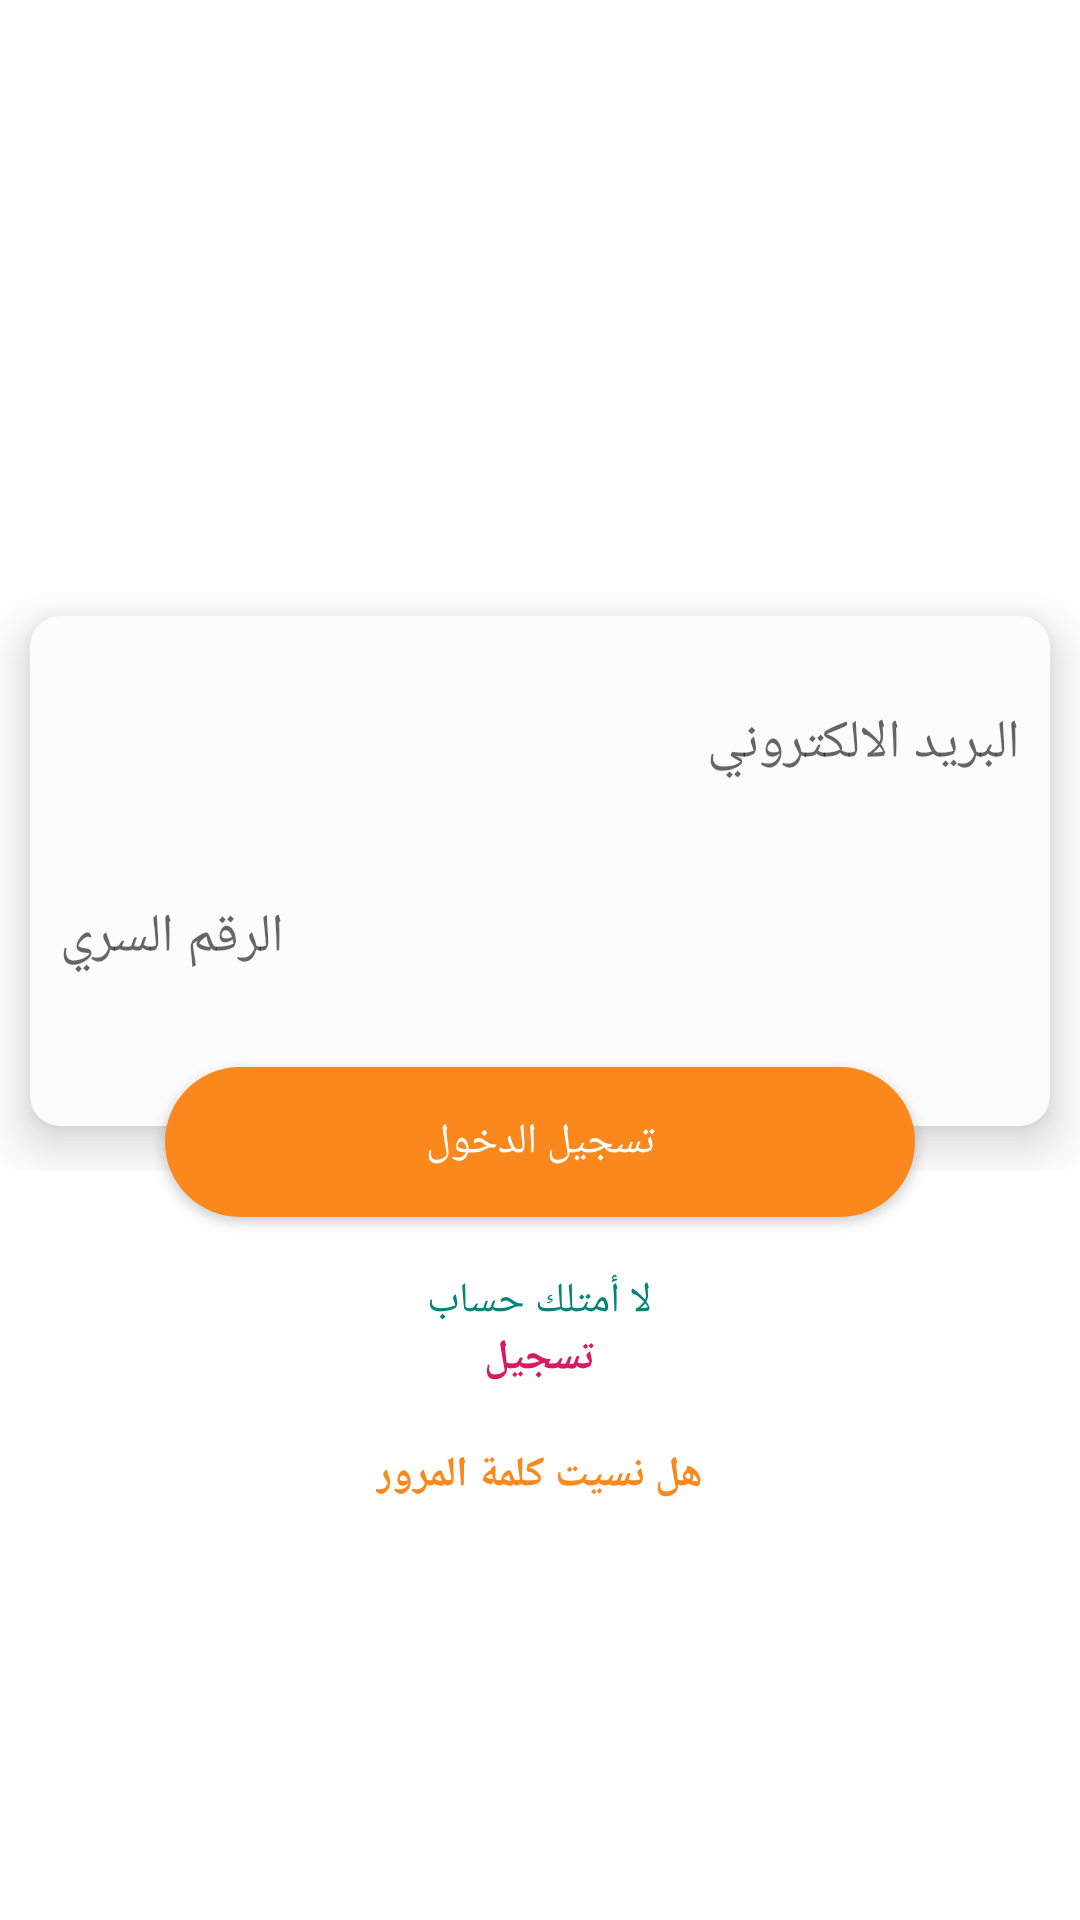

Write the Android layout XML for this screen, with the resource values it uses.
<!-- AndroidManifest.xml: application theme AppTheme -->
<!-- res/layout/activity_login.xml -->
<?xml version="1.0" encoding="utf-8"?>
<RelativeLayout xmlns:android="http://schemas.android.com/apk/res/android"
    xmlns:app="http://schemas.android.com/apk/res-auto"
    xmlns:tools="http://schemas.android.com/tools"
    android:layout_width="match_parent"
    android:layout_height="match_parent"
    tools:context=".Login">
    <View
        android:layout_width="match_parent"
        android:layout_height="250dp"
        android:background="@mipmap/ic_launcher"
        />
    <LinearLayout
        android:layout_width="match_parent"
        android:layout_height="wrap_content"
        android:layout_marginTop="-50dp"
        android:orientation="vertical">

        <RelativeLayout
            android:layout_width="match_parent"
            android:layout_height="wrap_content">


            <androidx.cardview.widget.CardView
                android:id="@+id/cv_one_login"
                android:layout_width="match_parent"
                android:layout_height="200dp"
                android:layout_centerHorizontal="true"
                android:layout_marginTop="240dp"
                app:cardBackgroundColor="#fcfcfc"
                app:cardCornerRadius="10dp"
                app:cardElevation="10dp"
                app:cardPreventCornerOverlap="false"
                app:cardUseCompatPadding="true">

                <LinearLayout
                    android:layout_width="match_parent"
                    android:layout_height="match_parent"
                    android:orientation="vertical">

                    <EditText
                        android:autofillHints="username"
                        android:id="@+id/login_email"
                        android:layout_width="match_parent"
                        android:layout_height="wrap_content"
                        android:layout_marginTop="20dp"
                        android:background="@android:color/transparent"
                        android:hint="@string/email"
                        android:inputType="textEmailAddress"
                        android:maxLines="1"
                        android:padding="10dp" />

                    <EditText
                        android:autofillHints="pass"
                        android:id="@+id/login_password"
                        android:layout_width="match_parent"
                        android:layout_height="wrap_content"
                        android:layout_marginTop="20dp"
                        android:background="@android:color/transparent"
                        android:hint="@string/password"
                        android:inputType="textPassword"
                        android:maxLines="1"
                        android:padding="10dp" />


                </LinearLayout>

            </androidx.cardview.widget.CardView>
        </RelativeLayout>

        <Button
            android:id="@+id/sing"
            android:layout_width="250dp"
            android:layout_height="50dp"
            android:layout_gravity="center"
            android:layout_marginTop="-35dp"
            android:background="@drawable/custom_circle"
            android:text="@string/login"
            android:textColor="@color/colorwhite" />


        <ProgressBar
            android:id="@+id/register_pb"
            android:layout_width="match_parent"
            android:layout_height="wrap_content"
            android:layout_marginTop="-50dp" />

        <TextView
            android:id="@+id/textView"
            android:layout_width="wrap_content"
            android:layout_height="wrap_content"
            android:layout_gravity="center_horizontal"
            android:layout_marginTop="20dp"
            android:text="@string/don_t_have_an_account"
            android:textColor="@color/colorPrimary" />
        <TextView
            android:id="@+id/login_txt_register"
            android:layout_width="wrap_content"
            android:layout_height="wrap_content"
            android:layout_gravity="center_horizontal"
            android:text="@string/register"
            android:textColor="@color/colorAccent"
            android:textStyle="bold" />
        <TextView
            android:id="@+id/forget"
            android:layout_width="wrap_content"
            android:layout_height="wrap_content"
            android:layout_gravity="center_horizontal"
            android:layout_marginTop="20dp"
            android:textStyle="bold"
            android:text="@string/forget_your_passwword"
            android:textColor="@color/colorPrimaryDark" />

    </LinearLayout>

</RelativeLayout>
<!-- resources referenced by this layout -->
<resources>
  <color name="colorAccent">#D81B60</color>
  <color name="colorPrimary">#008577</color>
  <color name="colorPrimaryDark">#FA881C</color>
  <color name="colorwhite">#fff</color>
  <!-- drawable custom_circle (drawable-v24) -->
  <?xml version="1.0" encoding="utf-8"?>
  <shape xmlns:android="http://schemas.android.com/apk/res/android" android:shape="rectangle">
      <corners android:radius="50dp" />
      <solid android:color="#FA881C" />
  
  </shape>
  <string name="don_t_have_an_account">لا أمتلك حساب  </string>
  <string name="email">البريد الالكتروني </string>
  <string name="forget_your_passwword"> هل نسيت كلمة المرور   </string>
  <string name="login">تسجيل الدخول  </string>
  <string name="password">الرقم السري </string>
  <string name="register">تسجيل</string>
</resources>
